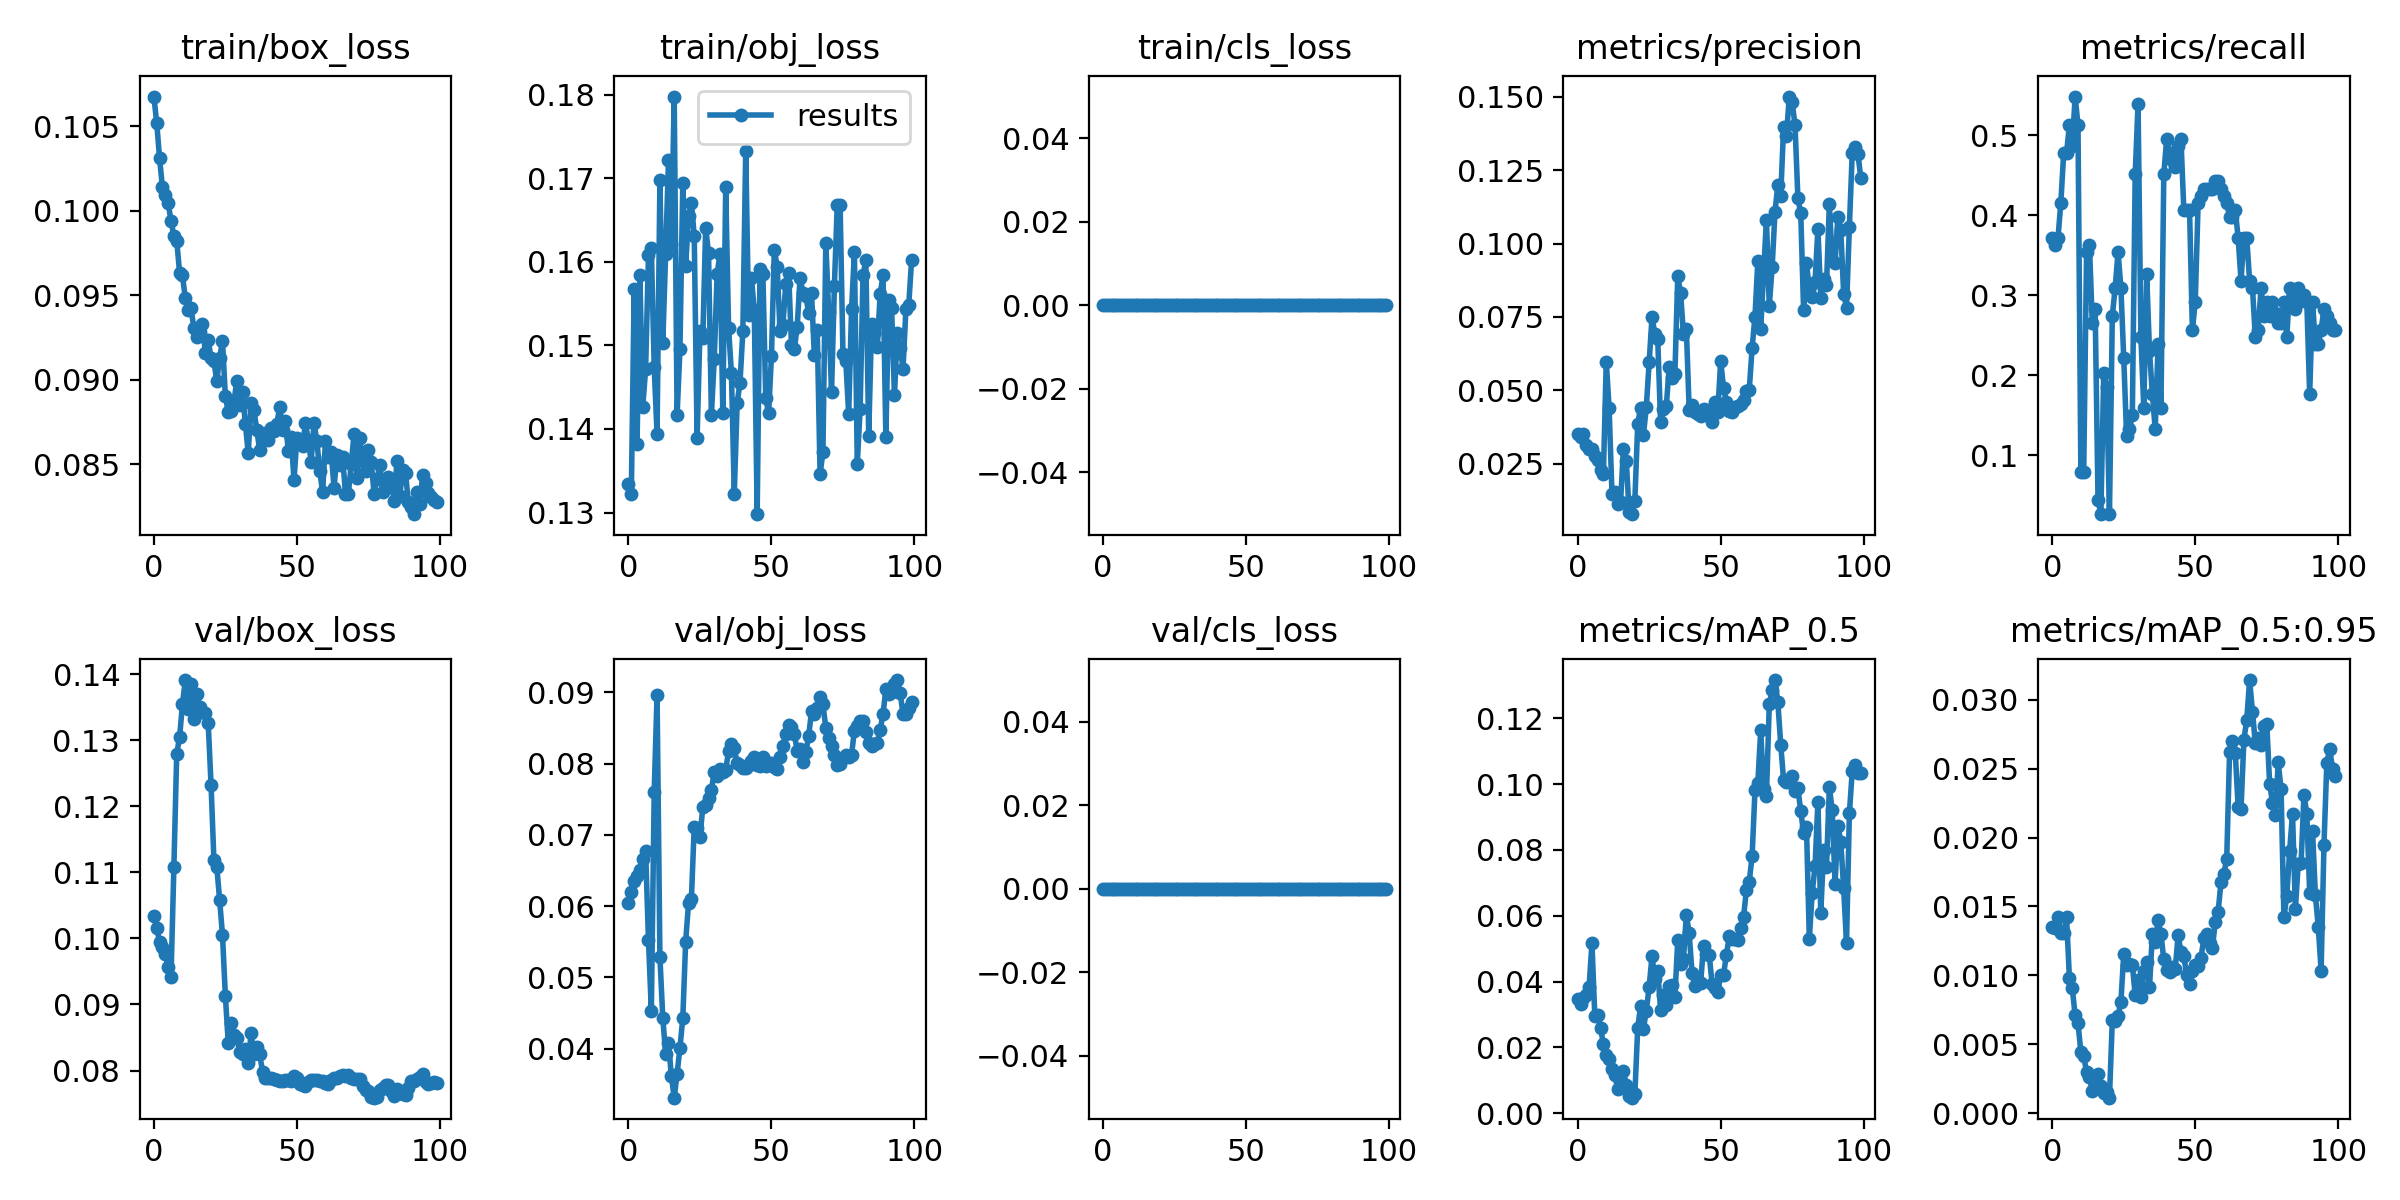

The table this chart was drawn from, first rows:
epoch, train/box_loss, train/obj_loss, train/cls_loss, metrics/precision, metrics/recall, metrics/mAP_0.5, metrics/mAP_0.5:0.95, val/box_loss, val/obj_loss, val/cls_loss, x/lr0, x/lr1, x/lr2
0, 0.1067, 0.1334, 0, 0.035, 0.3717, 0.0348, 0.01352, 0.1035, 0.06048, 0, 0.0856, 0.0016, 0.0016
1, 0.1052, 0.1322, 0, 0.03417, 0.3628, 0.03322, 0.01346, 0.1015, 0.06203, 0, 0.07027, 0.003267, 0.003267
2, 0.1031, 0.1567, 0, 0.035, 0.3717, 0.03502, 0.01421, 0.09951, 0.0636, 0, 0.0549, 0.004901, 0.004901
3, 0.1014, 0.1382, 0, 0.03133, 0.4159, 0.03609, 0.01311, 0.09862, 0.06429, 0, 0.0395, 0.006501, 0.006501
4, 0.1009, 0.1584, 0, 0.03, 0.4779, 0.03843, 0.01307, 0.0977, 0.06502, 0, 0.02407, 0.008067, 0.008067
5, 0.1005, 0.1426, 0, 0.03, 0.4779, 0.05171, 0.0142, 0.09572, 0.0666, 0, 0.009505, 0.009505, 0.009505
6, 0.09939, 0.1472, 0, 0.02762, 0.5133, 0.02951, 0.009804, 0.09419, 0.06772, 0, 0.009505, 0.009505, 0.009505
7, 0.0985, 0.1608, 0, 0.02619, 0.4867, 0.02981, 0.009055, 0.1107, 0.05522, 0, 0.009406, 0.009406, 0.009406
8, 0.09822, 0.1617, 0, 0.02296, 0.5487, 0.02585, 0.007103, 0.128, 0.04533, 0, 0.009307, 0.009307, 0.009307
9, 0.09632, 0.1474, 0, 0.02148, 0.5133, 0.02108, 0.006522, 0.1304, 0.076, 0, 0.009208, 0.009208, 0.009208
10, 0.09617, 0.1394, 0, 0.05977, 0.07965, 0.01758, 0.004452, 0.1354, 0.0897, 0, 0.009109, 0.009109, 0.009109
11, 0.0948, 0.1698, 0, 0.04395, 0.07965, 0.01658, 0.004114, 0.1391, 0.05287, 0, 0.00901, 0.00901, 0.00901
12, 0.0941, 0.1503, 0, 0.01482, 0.354, 0.01353, 0.002987, 0.1347, 0.04435, 0, 0.008911, 0.008911, 0.008911
13, 0.09422, 0.1609, 0, 0.01519, 0.3628, 0.01149, 0.002594, 0.1385, 0.0393, 0, 0.008812, 0.008812, 0.008812
14, 0.09302, 0.1722, 0, 0.01111, 0.2655, 0.007412, 0.001593, 0.1332, 0.04085, 0, 0.008713, 0.008713, 0.008713
15, 0.09251, 0.1621, 0, 0.01185, 0.2832, 0.008547, 0.002149, 0.1369, 0.03617, 0, 0.008614, 0.008614, 0.008614
16, 0.09282, 0.1798, 0, 0.03007, 0.04425, 0.01278, 0.002866, 0.1349, 0.03312, 0, 0.008515, 0.008515, 0.008515
17, 0.0933, 0.1416, 0, 0.02605, 0.02655, 0.008658, 0.001962, 0.1342, 0.03644, 0, 0.008416, 0.008416, 0.008416
18, 0.09159, 0.1495, 0, 0.008519, 0.2035, 0.005286, 0.001435, 0.134, 0.04012, 0, 0.008317, 0.008317, 0.008317
19, 0.09231, 0.1694, 0, 0.007778, 0.1858, 0.004746, 0.001507, 0.1326, 0.04426, 0, 0.008218, 0.008218, 0.008218
20, 0.09127, 0.1594, 0, 0.01242, 0.02655, 0.005752, 0.001115, 0.1232, 0.055, 0, 0.008119, 0.008119, 0.008119
21, 0.0911, 0.1655, 0, 0.03839, 0.2743, 0.02595, 0.006728, 0.1119, 0.0604, 0, 0.00802, 0.00802, 0.00802
22, 0.08992, 0.1671, 0, 0.04413, 0.3097, 0.03249, 0.006694, 0.1109, 0.06095, 0, 0.007921, 0.007921, 0.007921
23, 0.09128, 0.1631, 0, 0.03479, 0.354, 0.02567, 0.007049, 0.1058, 0.07115, 0, 0.007822, 0.007822, 0.007822
24, 0.09228, 0.1389, 0, 0.04427, 0.3097, 0.03112, 0.008071, 0.1005, 0.07101, 0, 0.007723, 0.007723, 0.007723
25, 0.08903, 0.1517, 0, 0.05951, 0.2212, 0.03846, 0.01155, 0.09133, 0.06969, 0, 0.007624, 0.007624, 0.007624
26, 0.08807, 0.1509, 0, 0.075, 0.1239, 0.04778, 0.01076, 0.08423, 0.07389, 0, 0.007525, 0.007525, 0.007525
27, 0.08814, 0.1641, 0, 0.0693, 0.1327, 0.04076, 0.01082, 0.08717, 0.07422, 0, 0.007426, 0.007426, 0.007426
28, 0.08868, 0.161, 0, 0.0674, 0.1504, 0.04335, 0.01077, 0.08544, 0.07517, 0, 0.007327, 0.007327, 0.007327
29, 0.08994, 0.1417, 0, 0.03904, 0.4513, 0.03135, 0.008545, 0.08494, 0.07637, 0, 0.007228, 0.007228, 0.007228
30, 0.08849, 0.1484, 0, 0.04351, 0.5398, 0.03583, 0.00963, 0.08283, 0.07885, 0, 0.007129, 0.007129, 0.007129
31, 0.08927, 0.1586, 0, 0.04464, 0.2478, 0.0328, 0.008407, 0.08247, 0.0783, 0, 0.00703, 0.00703, 0.00703
32, 0.08736, 0.1609, 0, 0.05792, 0.1593, 0.03882, 0.01029, 0.08332, 0.07923, 0, 0.006931, 0.006931, 0.006931
33, 0.08564, 0.1419, 0, 0.05404, 0.3274, 0.03887, 0.01098, 0.08112, 0.0789, 0, 0.006832, 0.006832, 0.006832
34, 0.08863, 0.1689, 0, 0.05558, 0.2301, 0.03523, 0.009127, 0.08562, 0.07919, 0, 0.006733, 0.006733, 0.006733
35, 0.08817, 0.1521, 0, 0.08896, 0.177, 0.05273, 0.01301, 0.08245, 0.08172, 0, 0.006634, 0.006634, 0.006634
36, 0.08701, 0.1467, 0, 0.08305, 0.1327, 0.04534, 0.01242, 0.08361, 0.08275, 0, 0.006535, 0.006535, 0.006535
37, 0.08582, 0.1323, 0, 0.0691, 0.2389, 0.04694, 0.01398, 0.08246, 0.08216, 0, 0.006436, 0.006436, 0.006436
38, 0.0866, 0.1431, 0, 0.07092, 0.1593, 0.06027, 0.01301, 0.07985, 0.08011, 0, 0.006337, 0.006337, 0.006337
39, 0.08686, 0.1456, 0, 0.04335, 0.4513, 0.05472, 0.01115, 0.07884, 0.0798, 0, 0.006238, 0.006238, 0.006238
40, 0.08641, 0.1517, 0, 0.04505, 0.4956, 0.04253, 0.01039, 0.07886, 0.07941, 0, 0.006139, 0.006139, 0.006139
41, 0.08712, 0.1733, 0, 0.04257, 0.4779, 0.03862, 0.01025, 0.07881, 0.07946, 0, 0.00604, 0.00604, 0.00604
42, 0.08693, 0.1536, 0, 0.042, 0.469, 0.03989, 0.01061, 0.07867, 0.07988, 0, 0.005941, 0.005941, 0.005941
43, 0.08738, 0.158, 0, 0.04128, 0.4602, 0.03955, 0.01043, 0.07859, 0.08042, 0, 0.005842, 0.005842, 0.005842
44, 0.08839, 0.1542, 0, 0.04352, 0.4867, 0.05088, 0.01293, 0.07837, 0.08091, 0, 0.005743, 0.005743, 0.005743
45, 0.08702, 0.1298, 0, 0.04273, 0.4956, 0.04839, 0.01166, 0.0784, 0.07983, 0, 0.005644, 0.005644, 0.005644
46, 0.08756, 0.1592, 0, 0.04341, 0.4071, 0.04809, 0.01139, 0.07859, 0.07964, 0, 0.005545, 0.005545, 0.005545
47, 0.08577, 0.1585, 0, 0.03903, 0.4071, 0.03938, 0.01, 0.07862, 0.08099, 0, 0.005446, 0.005446, 0.005446
48, 0.08663, 0.1437, 0, 0.04591, 0.4071, 0.03803, 0.009399, 0.07847, 0.07972, 0, 0.005347, 0.005347, 0.005347
49, 0.08404, 0.1419, 0, 0.04256, 0.2566, 0.0369, 0.0103, 0.07923, 0.08008, 0, 0.005248, 0.005248, 0.005248
50, 0.08653, 0.1487, 0, 0.06002, 0.292, 0.04208, 0.01076, 0.07887, 0.08013, 0, 0.005149, 0.005149, 0.005149
51, 0.08628, 0.1614, 0, 0.05088, 0.4159, 0.04207, 0.01068, 0.07801, 0.07948, 0, 0.00505, 0.00505, 0.00505
52, 0.08604, 0.1594, 0, 0.04608, 0.4248, 0.04809, 0.01128, 0.07779, 0.07919, 0, 0.004951, 0.004951, 0.004951
53, 0.08744, 0.1517, 0, 0.04307, 0.4336, 0.05373, 0.01268, 0.07774, 0.08097, 0, 0.004852, 0.004852, 0.004852
54, 0.08642, 0.1525, 0, 0.04255, 0.4336, 0.05299, 0.01299, 0.07833, 0.08252, 0, 0.004753, 0.004753, 0.004753
55, 0.08514, 0.1573, 0, 0.04415, 0.4336, 0.05304, 0.01235, 0.0785, 0.0842, 0, 0.004654, 0.004654, 0.004654
56, 0.08744, 0.1586, 0, 0.04468, 0.4336, 0.05274, 0.012, 0.07859, 0.08545, 0, 0.004555, 0.004555, 0.004555
57, 0.08636, 0.15, 0, 0.04538, 0.4425, 0.05631, 0.01388, 0.07854, 0.08511, 0, 0.004456, 0.004456, 0.004456
58, 0.08459, 0.1495, 0, 0.04661, 0.4425, 0.05974, 0.01463, 0.07845, 0.08415, 0, 0.004357, 0.004357, 0.004357
59, 0.08333, 0.1522, 0, 0.04973, 0.4336, 0.06778, 0.01678, 0.07841, 0.0818, 0, 0.004258, 0.004258, 0.004258
... 40 more rows
